8-way image classification set "data" from GitHub (aarushkadira-dot/biosonar); label vocabulary: beaked whale, blue whale, false killer whale, fin whale, humpback whale, orca, pilot whale, sperm whale.

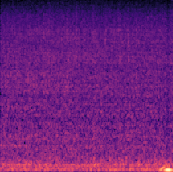
Label: fin whale

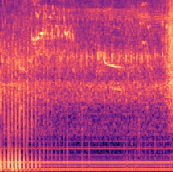
Label: pilot whale

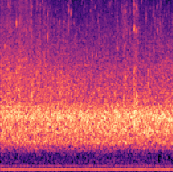
Label: orca

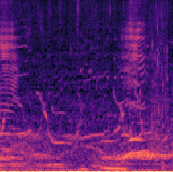
Label: humpback whale

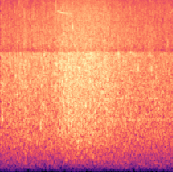
Label: false killer whale

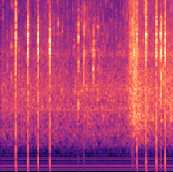
Label: sperm whale
